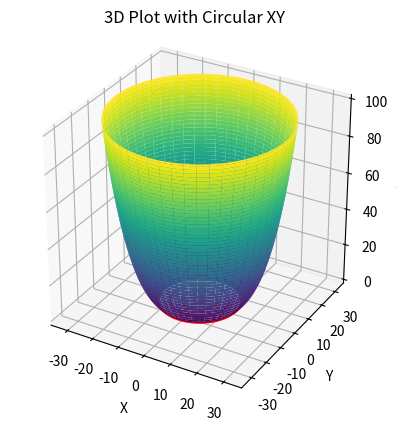

Recreate this plot in Python.
import numpy as np
import matplotlib.pyplot as plt
from mpl_toolkits.mplot3d import Axes3D


z_offset=4
line_width=4
# Define the range and resolution of the surface
z = np.linspace(0, 100, 100)
theta = np.linspace(0, 2*np.pi, 100)
Z, Theta = np.meshgrid(z, theta)

# Calculate the XY values based on the circle equation
X = 10*(Z+z_offset)**(1/4) * np.cos(Theta)
Y = 10*(Z+z_offset)**(1/4) * np.sin(Theta)
radius_outter = 10*z_offset**(1/4)
# Z-=z_offset

# Create a 3D plot
fig = plt.figure()
ax = fig.add_subplot(111, projection='3d')
ax.plot_surface(X, Y, Z, cmap='viridis')
ax.set_box_aspect([1, 1, 1])  # Adjust the values as needed

# Set labels and title
ax.set_xlabel('X')
ax.set_ylabel('Y')
ax.set_zlabel('Z')
ax.set_title('3D Plot with Circular XY')

num_circle=int(np.ceil(radius_outter/line_width))
radii=np.linspace(line_width/2,radius_outter,num_circle)
for r in radii:
    theta = np.linspace(0, 2 * np.pi, 100)
    XX = r * np.cos(theta)
    YY = r * np.sin(theta)
    ZZ = np.zeros_like(XX)
    ax.plot(XX, YY, ZZ, label='Circle', color='red')

# Show the plot
plt.show()